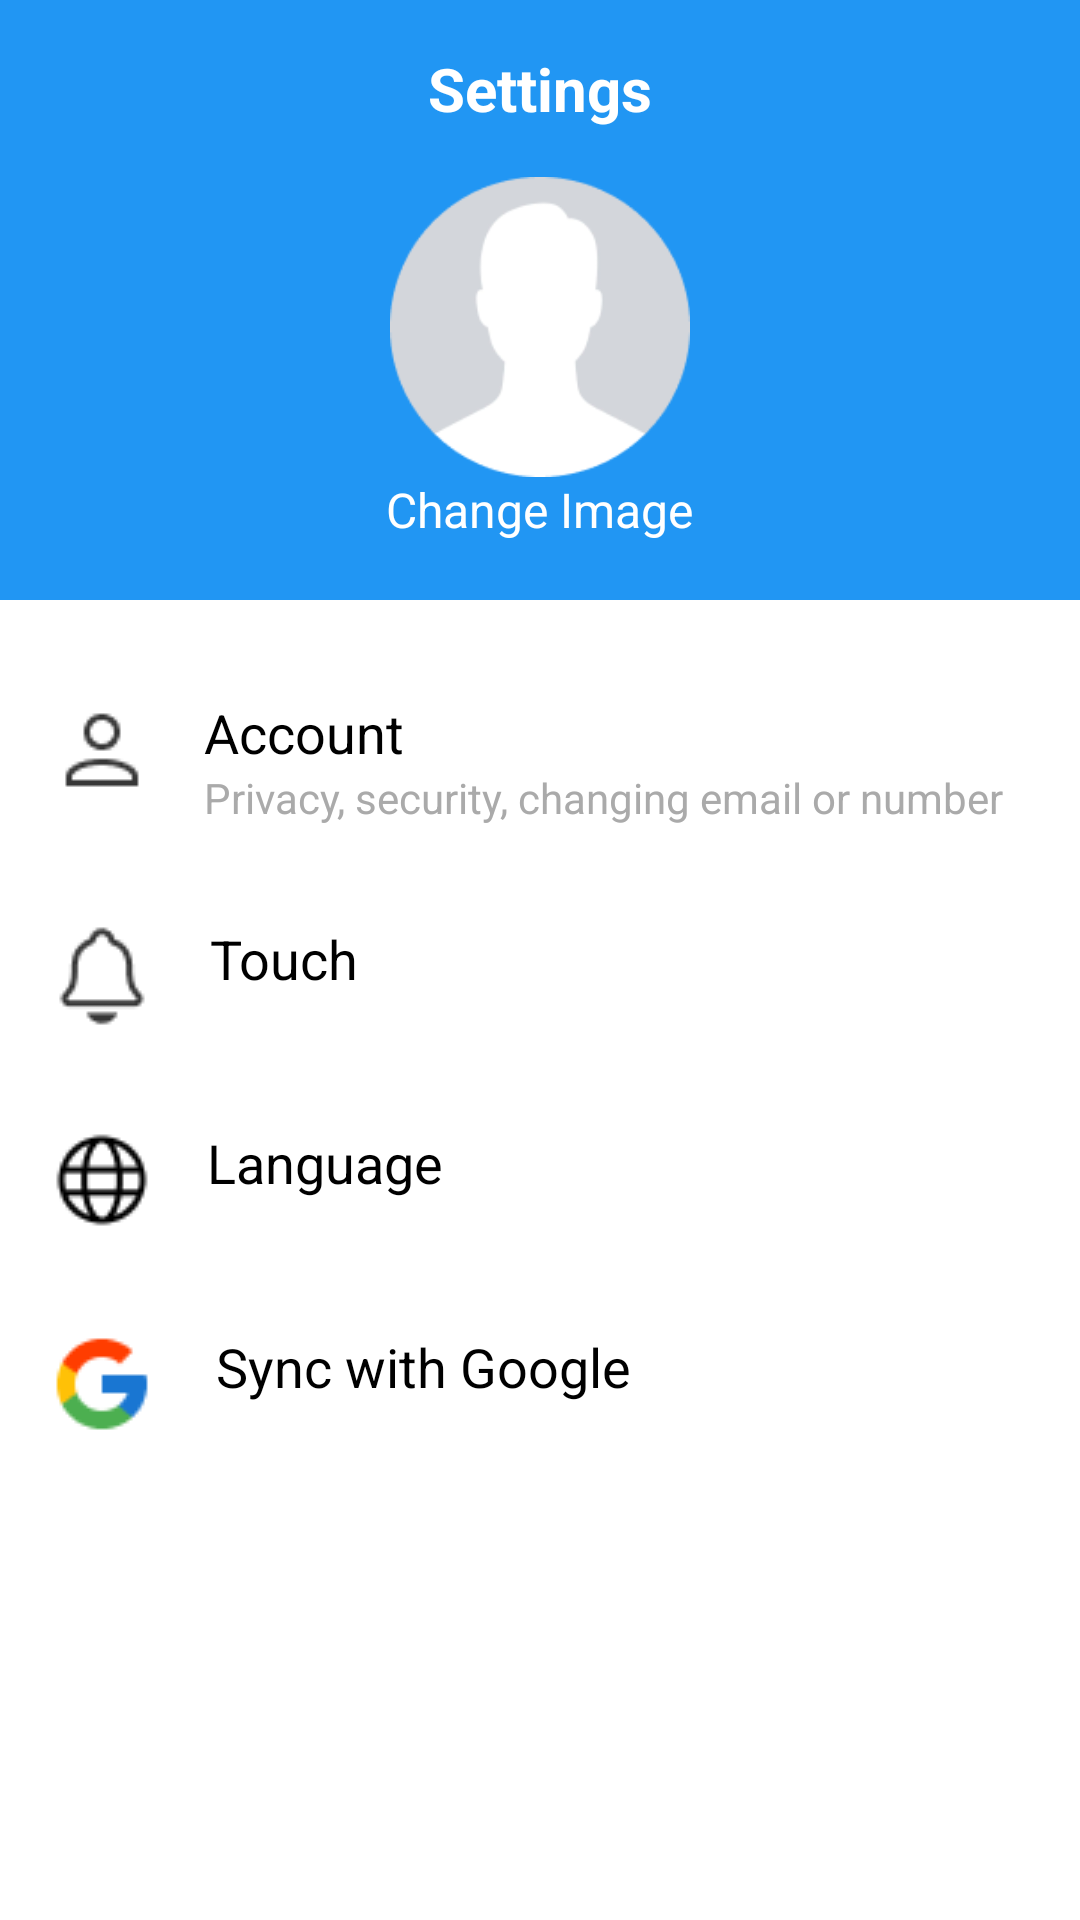

Produce the Android XML layout that renders to this screen, including the resource entries it uses.
<!-- AndroidManifest.xml: application theme Theme.TaskManager -->
<!-- res/layout/activity_profile.xml -->
<?xml version="1.0" encoding="utf-8"?>
<RelativeLayout xmlns:android="http://schemas.android.com/apk/res/android"
    xmlns:tools="http://schemas.android.com/tools"
    android:layout_width="match_parent"
    android:layout_height="match_parent"
    android:background="@android:color/white"
    tools:context=".ProfileFragment">

    
    <RelativeLayout
        android:id="@+id/header"
        android:layout_width="match_parent"
        android:layout_height="200dp"
        android:background="@color/colorPrimary">

        
        <ImageView
            android:id="@+id/backButton"
            android:layout_width="wrap_content"
            android:layout_height="wrap_content"
            android:layout_alignParentStart="true"
            android:layout_margin="16dp"
            android:src="@drawable/backarrow"
            android:contentDescription="@string/back" />

        
        <TextView
            android:id="@+id/title"
            android:layout_width="wrap_content"
            android:layout_height="wrap_content"
            android:layout_centerHorizontal="true"
            android:layout_marginTop="16dp"
            android:text="@string/settings"
            android:textColor="@android:color/white"
            android:textSize="20sp"
            android:textStyle="bold" />

        
        <ImageView
            android:id="@+id/profileImage"
            android:layout_width="100dp"
            android:layout_height="100dp"
            android:layout_below="@id/title"
            android:layout_centerHorizontal="true"
            android:layout_marginTop="16dp"
            android:src="@drawable/profilepic"
            android:contentDescription="@string/profile_image" />

        
        <TextView
            android:id="@+id/changeImage"
            android:layout_width="wrap_content"
            android:layout_height="wrap_content"
            android:layout_below="@id/profileImage"
            android:layout_centerHorizontal="true"
            android:text="@string/change_image"
            android:textColor="@android:color/white"
            android:textSize="16sp" />

    </RelativeLayout>

    
    <LinearLayout
        android:id="@+id/settingsOptions"
        android:layout_width="match_parent"
        android:layout_height="wrap_content"
        android:layout_below="@id/header"
        android:orientation="vertical"
        android:padding="16dp">

        
        <RelativeLayout
            android:layout_width="match_parent"
            android:layout_height="wrap_content"
            android:paddingVertical="16dp">

            <ImageView
                android:id="@+id/iconAccount"
                android:layout_width="wrap_content"
                android:layout_height="wrap_content"
                android:src="@drawable/acount"
                android:contentDescription="@string/account" />

            <LinearLayout
                android:layout_width="wrap_content"
                android:layout_height="wrap_content"
                android:layout_toEndOf="@id/iconAccount"
                android:orientation="vertical"
                android:paddingStart="16dp">

                <TextView
                    android:layout_width="wrap_content"
                    android:layout_height="wrap_content"
                    android:text="@string/account"
                    android:textColor="@android:color/black"
                    android:textSize="18sp" />

                <TextView
                    android:layout_width="wrap_content"
                    android:layout_height="wrap_content"
                    android:text="@string/account_description"
                    android:textColor="@android:color/darker_gray"
                    android:textSize="14sp" />
            </LinearLayout>
        </RelativeLayout>

        
        <RelativeLayout
            android:layout_width="match_parent"
            android:layout_height="wrap_content"
            android:paddingVertical="16dp">

            <ImageView
                android:id="@+id/iconTouch"
                android:layout_width="wrap_content"
                android:layout_height="wrap_content"
                android:src="@drawable/notificationacount"
                android:contentDescription="@string/touch" />

            <TextView
                android:layout_width="wrap_content"
                android:layout_height="wrap_content"
                android:layout_marginStart="18dp"
                android:layout_toEndOf="@id/iconTouch"
                android:text="@string/touch"
                android:textColor="@android:color/black"
                android:textSize="18sp" />
        </RelativeLayout>

        
        <RelativeLayout
            android:layout_width="match_parent"
            android:layout_height="wrap_content"
            android:paddingVertical="16dp">

            <ImageView
                android:id="@+id/iconLanguage"
                android:layout_width="wrap_content"
                android:layout_height="wrap_content"
                android:src="@drawable/websiteglobeicon"
                android:contentDescription="@string/language" />

            <TextView
                android:layout_width="wrap_content"
                android:layout_height="wrap_content"
                android:layout_marginStart="17dp"
                android:layout_toEndOf="@id/iconLanguage"
                android:text="@string/language"
                android:textColor="@android:color/black"
                android:textSize="18sp" />
        </RelativeLayout>

        
        <RelativeLayout
            android:layout_width="match_parent"
            android:layout_height="wrap_content"
            android:paddingVertical="16dp">

            <ImageView
                android:id="@+id/iconSync"
                android:layout_width="wrap_content"
                android:layout_height="wrap_content"
                android:contentDescription="@string/sync"
                android:src="@drawable/google" />

            <TextView
                android:layout_width="wrap_content"
                android:layout_height="wrap_content"
                android:layout_marginStart="20dp"
                android:layout_toEndOf="@id/iconSync"
                android:text="@string/sync_with_google"
                android:textColor="@android:color/black"
                android:textSize="18sp" />
        </RelativeLayout>
    </LinearLayout>

</RelativeLayout>
<!-- resources referenced by this layout -->
<resources>
  <color name="colorPrimary">#2196F3</color>
  <!-- drawable acount: png bitmap (drawable, 627 bytes) -->
  <!-- drawable google: png bitmap (drawable, 1107 bytes) -->
  <!-- drawable notificationacount: png bitmap (drawable, 773 bytes) -->
  <!-- drawable profilepic: png bitmap (drawable, 5305 bytes) -->
  <!-- drawable websiteglobeicon: png bitmap (drawable, 677 bytes) -->
  <string name="account">Account</string>
  <string name="account_description">Privacy, security, changing email or number</string>
  <string name="back">Back</string>
  <string name="change_image">Change Image</string>
  <string name="language">Language</string>
  <string name="profile_image">Profile Image</string>
  <string name="settings">Settings</string>
  <string name="sync">sync</string>
  <string name="sync_with_google">Sync with Google</string>
  <string name="touch">Touch</string>
  <style name="Theme.TaskManager" parent="Theme.MaterialComponents.DayNight.DarkActionBar">
              
              <item name="colorPrimary">@color/colorPrimary</item>
              <item name="colorPrimaryVariant">@color/colorPrimaryDark</item>
              <item name="colorOnPrimary">@color/white</item>
              <item name="colorSecondary">@color/colorAccent</item>
              <item name="colorSecondaryVariant">@color/colorAccent</item>
              <item name="colorOnSecondary">@color/white</item>
              <item name="android:windowBackground">@color/white</item>
          </style>
  <color name="colorPrimaryDark">#1976D2</color>
  <color name="white">#FFFFFFFF</color>
  <color name="colorAccent">#FFC107</color>
</resources>
